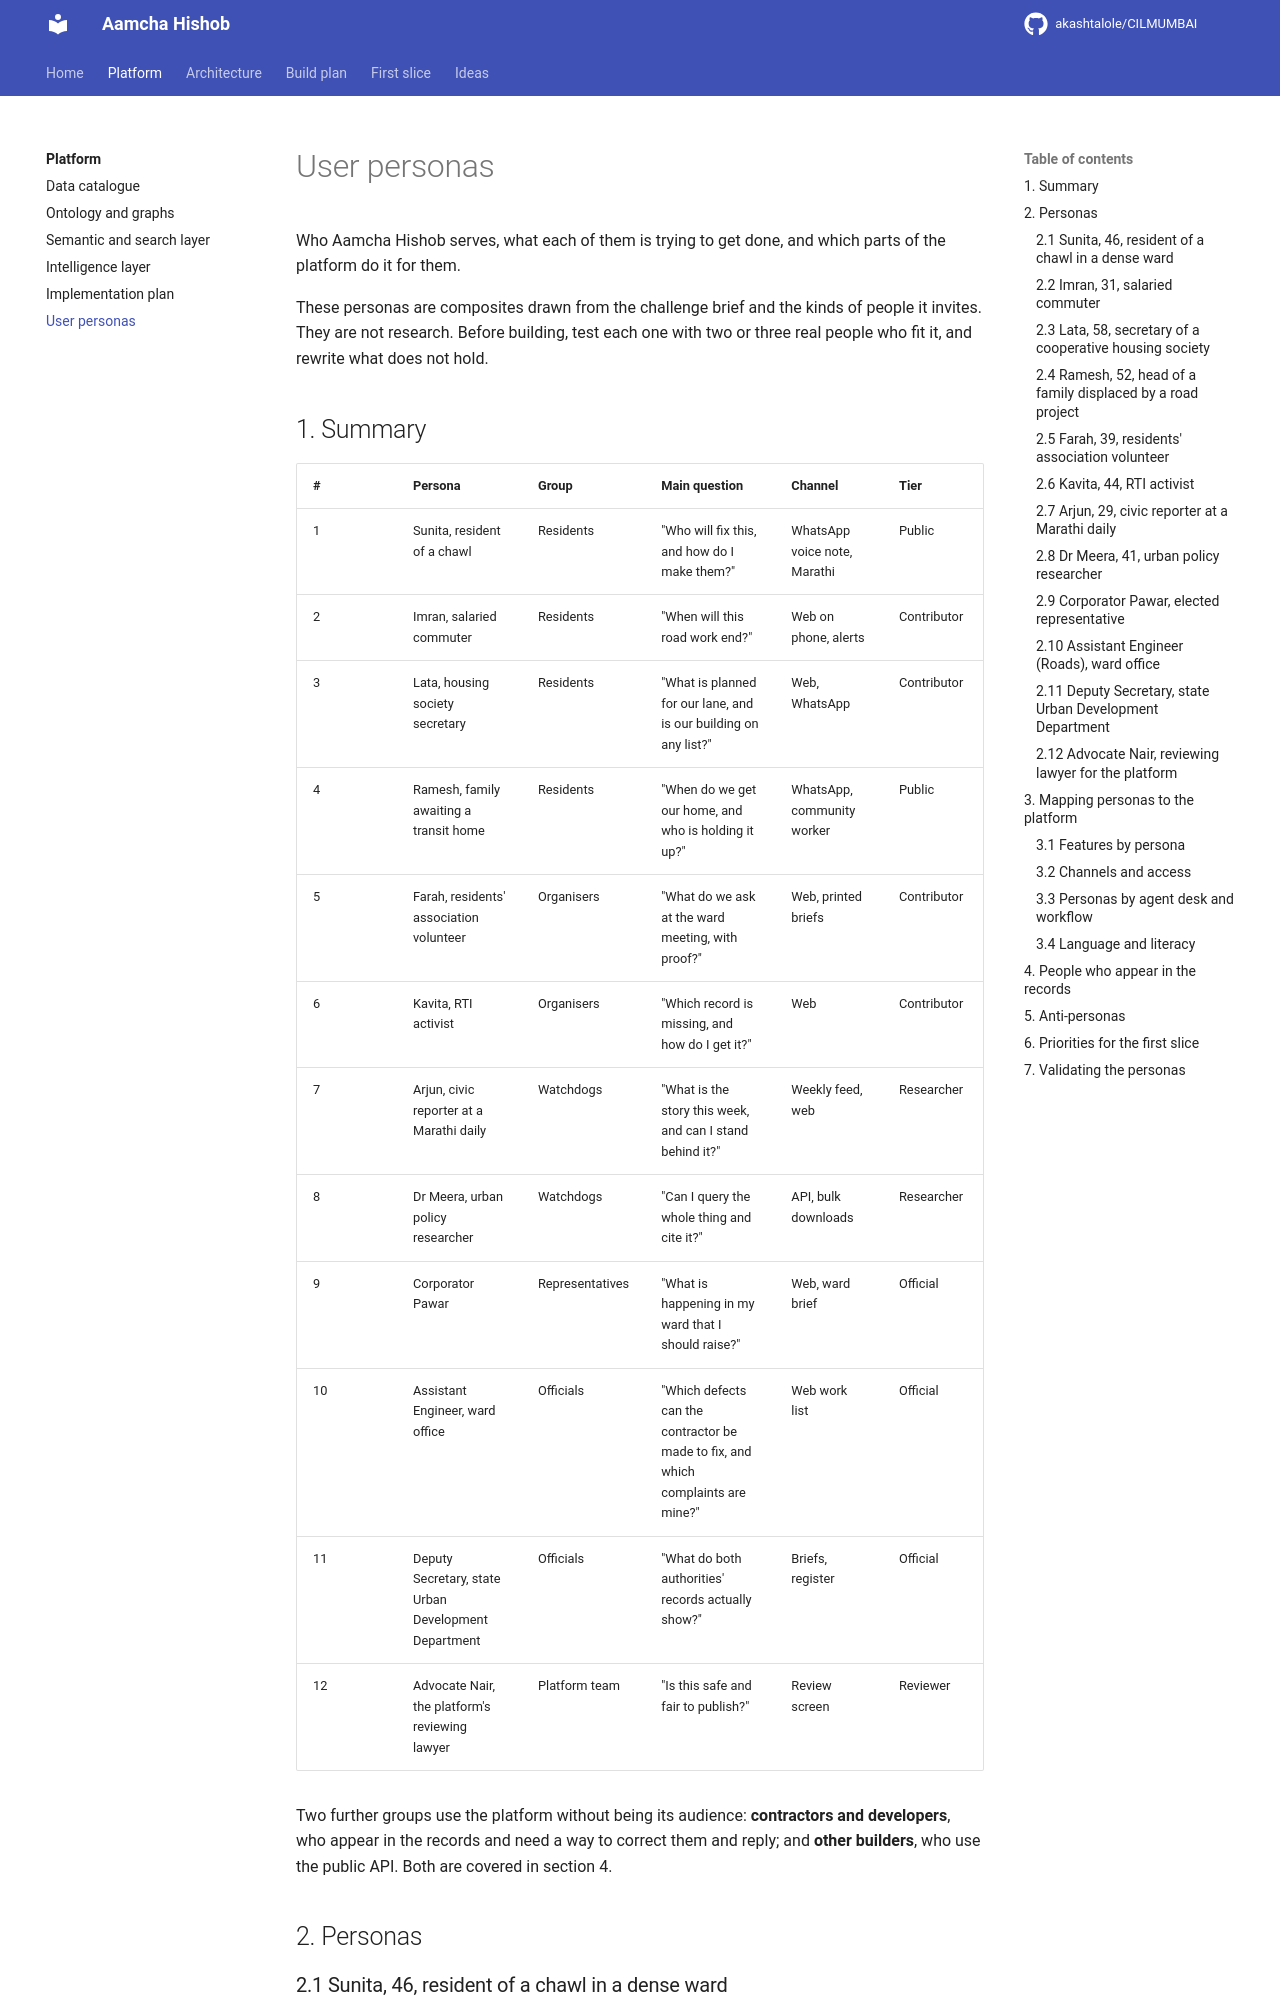

repository: akashtalole/CILMUMBAI · page: mumbai-civic-platform/06-user-personas/index.html · generator: mkdocs

# User personas

Who Aamcha Hishob serves, what each of them is trying to get done, and which parts of the platform do it for them.

These personas are composites drawn from the challenge brief and the kinds of people it invites. They are not research. Before building, test each one with two or three real people who fit it, and rewrite what does not hold.

## 1. Summary

| # | Persona | Group | Main question | Channel | Tier |
|---|---|---|---|---|---|
| 1 | Sunita, resident of a chawl | Residents | "Who will fix this, and how do I make them?" | WhatsApp voice note, Marathi | Public |
| 2 | Imran, salaried commuter | Residents | "When will this road work end?" | Web on phone, alerts | Contributor |
| 3 | Lata, housing society secretary | Residents | "What is planned for our lane, and is our building on any list?" | Web, WhatsApp | Contributor |
| 4 | Ramesh, family awaiting a transit home | Residents | "When do we get our home, and who is holding it up?" | WhatsApp, community worker | Public |
| 5 | Farah, residents' association volunteer | Organisers | "What do we ask at the ward meeting, with proof?" | Web, printed briefs | Contributor |
| 6 | Kavita, RTI activist | Organisers | "Which record is missing, and how do I get it?" | Web | Contributor |
| 7 | Arjun, civic reporter at a Marathi daily | Watchdogs | "What is the story this week, and can I stand behind it?" | Weekly feed, web | Researcher |
| 8 | Dr Meera, urban policy researcher | Watchdogs | "Can I query the whole thing and cite it?" | API, bulk downloads | Researcher |
| 9 | Corporator Pawar | Representatives | "What is happening in my ward that I should raise?" | Web, ward brief | Official |
| 10 | Assistant Engineer, ward office | Officials | "Which defects can the contractor be made to fix, and which complaints are mine?" | Web work list | Official |
| 11 | Deputy Secretary, state Urban Development Department | Officials | "What do both authorities' records actually show?" | Briefs, register | Official |
| 12 | Advocate Nair, the platform's reviewing lawyer | Platform team | "Is this safe and fair to publish?" | Review screen | Reviewer |

Two further groups use the platform without being its audience: **contractors and developers**, who appear in the records and need a way to correct them and reply; and **other builders**, who use the public API. Both are covered in section 4.

## 2. Personas
